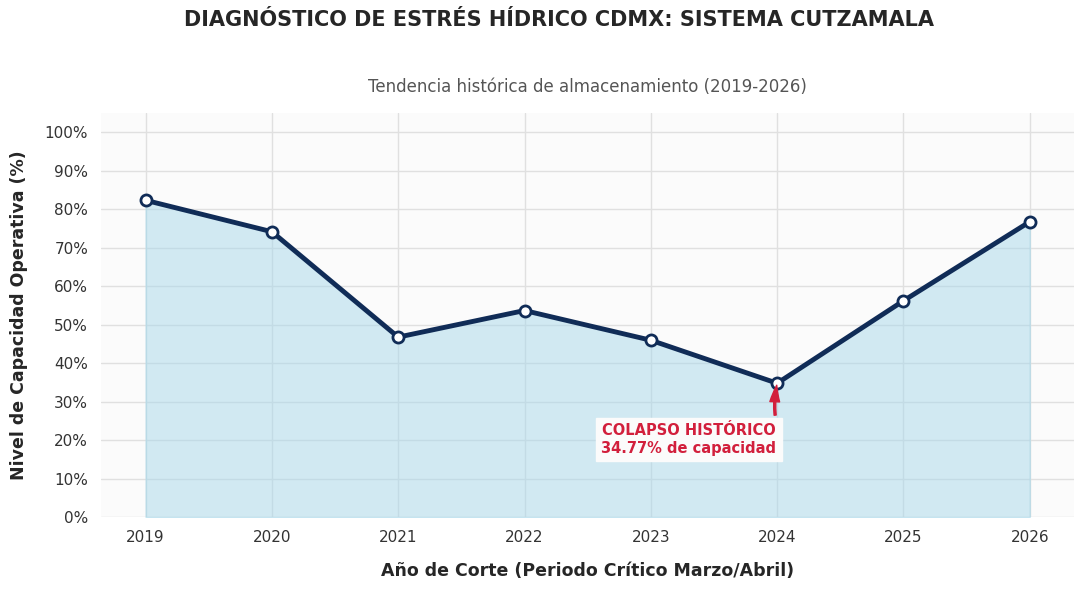

The matplotlib source for this figure:
import matplotlib.pyplot as plt
import seaborn as sns
import numpy as np
import matplotlib.ticker as ticker
import os

# Datos extraídos de los reportes PDF de SACMEX/CONAGUA (2019-2026)
años = [2019, 2020, 2021, 2022, 2023, 2024, 2025, 2026]
niveles = [82.29, 74.12, 46.75, 53.66, 45.94, 34.77, 56.19, 76.72]


sns.set_theme(style="whitegrid", rc={"axes.facecolor": "#fbfbfb", "grid.color": "#e0e0e0"})

fig, ax = plt.subplots(figsize=(11, 6))

line_color = "#102C57" 
fill_color = "#A8D8EA" 
critical_color = "#D21F3C" 

# --- CREACIÓN DE LA GRÁFICA ---
plt.fill_between(años, niveles, color=fill_color, alpha=0.5, label='Curva de Almacenamiento')
plt.plot(años, niveles, color=line_color, marker='o', linewidth=3.5, markersize=8, markerfacecolor="white", markeredgewidth=2)

# --- DETALLES DE IMPACTO ---
# 2. Resaltar la crisis de 2024 con anotación de alto nivel
critical_year = 2024
critical_value = 34.77
plt.annotate(
    f'COLAPSO HISTÓRICO\n{critical_value}% de capacidad',
    xy=(critical_year, critical_value),
    xytext=(critical_year - 0.7, critical_value - 18),
    arrowprops=dict(facecolor=critical_color, edgecolor=critical_color, shrink=0.05, width=1.5, headwidth=7, connectionstyle="arc3,rad=-0.1"),
    fontsize=10.5, fontweight='bold', color=critical_color,
    horizontalalignment='center', backgroundcolor='#fbfbfb'
)

# 3. Formateo de ejes profesionales
# Fijar años como enteros (eliminar .0)
ax.xaxis.set_major_locator(ticker.FixedLocator(años))
ax.xaxis.set_major_formatter(ticker.FormatStrFormatter('%d'))
plt.xticks(fontsize=11, color='#333333')

# Añadir símbolo de % al eje Y
ax.yaxis.set_major_formatter(ticker.PercentFormatter(xmax=100))
plt.yticks(range(0, 101, 10), fontsize=11, color='#333333')
plt.ylim(0, 105) # Un poco de espacio extra arriba

# Etiquetas de ejes claras y directas
plt.xlabel('Año de Corte (Periodo Crítico Marzo/Abril)', fontsize=12.5, fontweight='600', labelpad=12)
plt.ylabel('Nivel de Capacidad Operativa (%)', fontsize=12.5, fontweight='600', labelpad=12)

plt.suptitle('DIAGNÓSTICO DE ESTRÉS HÍDRICO CDMX: SISTEMA CUTZAMALA', fontsize=15, fontweight='bold', x=0.515, y=0.98)
plt.title('Tendencia histórica de almacenamiento (2019-2026)', fontsize=12, color='#555555', pad=15)

sns.despine(left=True, bottom=True)

plt.tight_layout(rect=[0, 0, 1, 0.96]) 

# --- GENERACIÓN AUTOMÁTICA DE IMAGEN ---
file_name = 'HydroTraceAI_Tendencia_Cutzamala_2019_2026.png'

# --- GESTIÓN DE DIRECTORIOS PROFESIONAL ---
output_folder = 'graficas'

# Si la carpeta no existe, el script la crea automáticamente
if not os.path.exists(output_folder):
    os.makedirs(output_folder)
    print(f" Carpeta '{output_folder}' creada exitosamente.")

file_name = 'HydroTraceAI_Tendencia_Cutzamala_2019_2026.png'

output_path = os.path.join(output_folder, file_name)

plt.savefig(output_path, dpi=300, bbox_inches='tight', facecolor='white')

print(f"\n¡Éxito, jefa! La gráfica profesional se guardó en: {output_path}")
